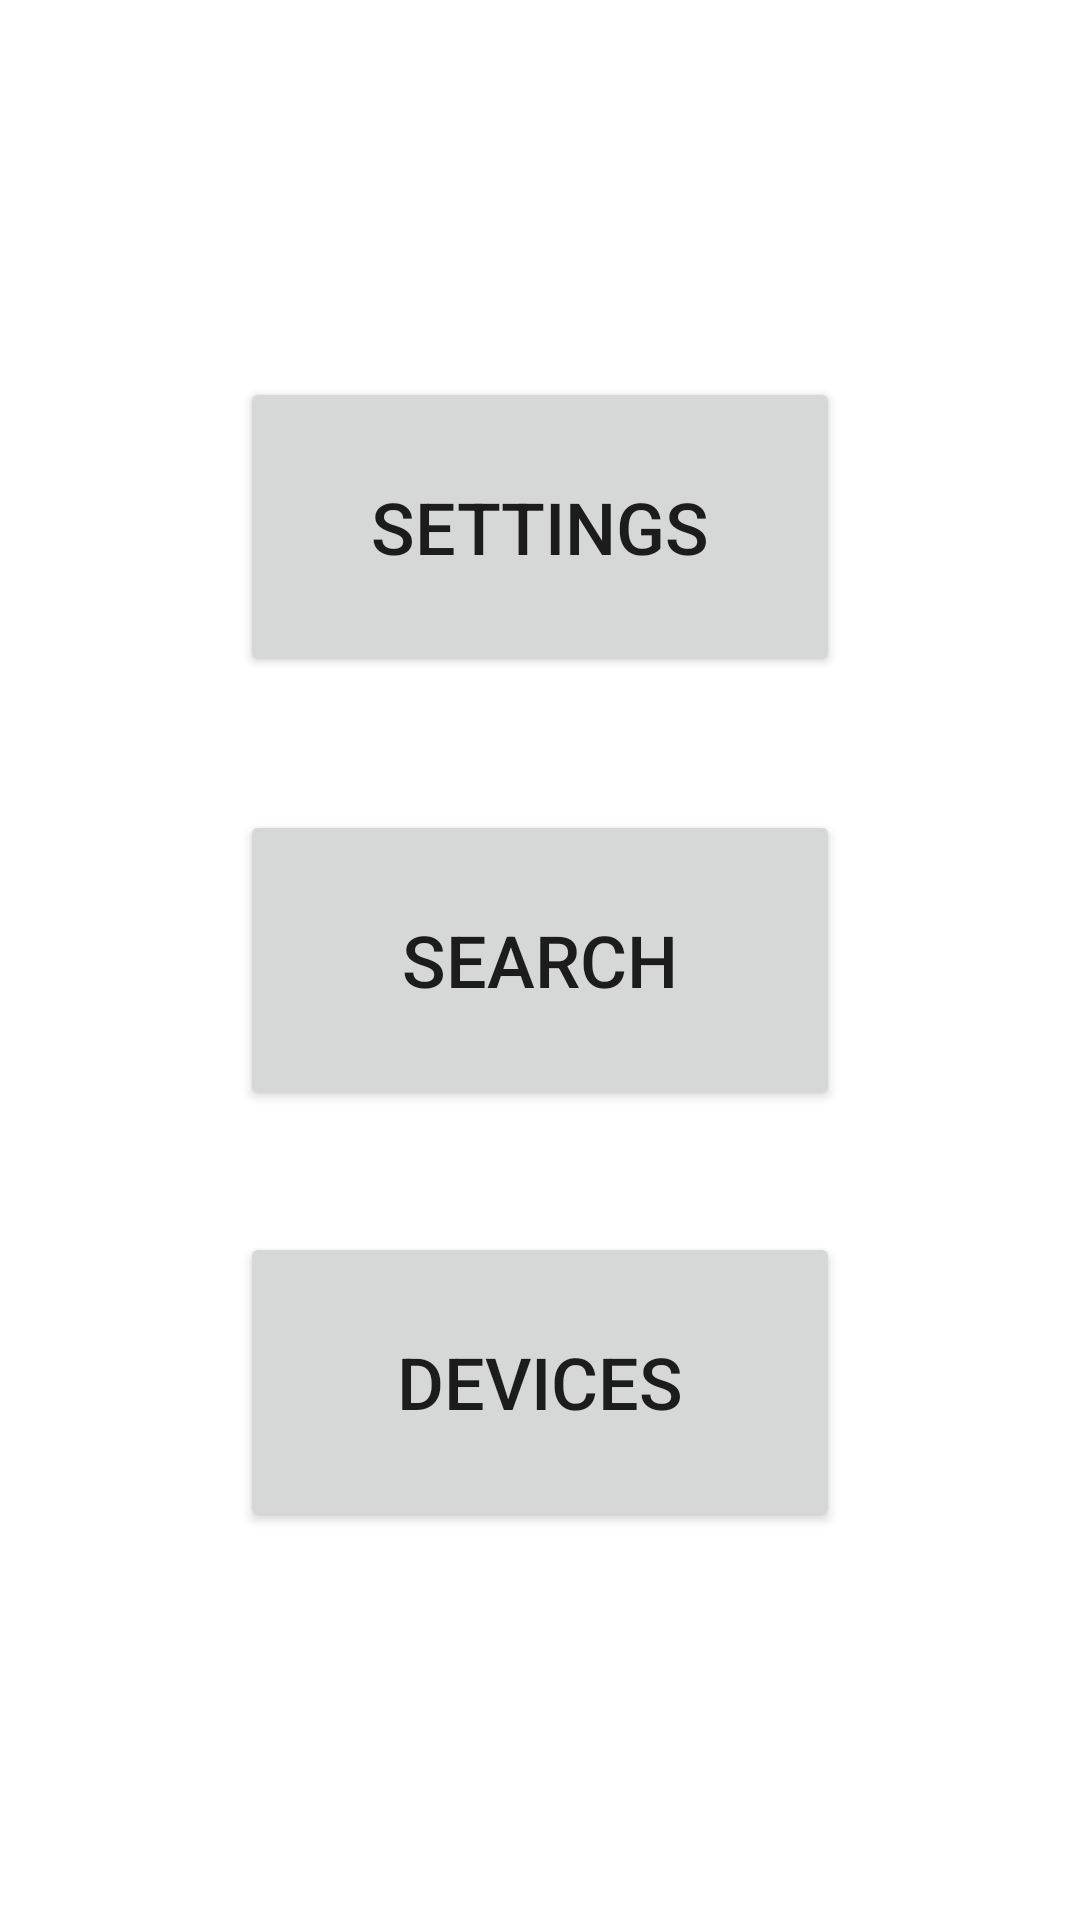

Write the Android layout XML for this screen, with the resource values it uses.
<!-- AndroidManifest.xml: application theme Theme.SpokestackAppActionsExample -->
<!-- res/layout/activity_main.xml -->
<?xml version="1.0" encoding="utf-8"?>
<androidx.constraintlayout.widget.ConstraintLayout xmlns:android="http://schemas.android.com/apk/res/android"
    xmlns:app="http://schemas.android.com/apk/res-auto"
    xmlns:tools="http://schemas.android.com/tools"
    android:layout_width="match_parent"
    android:layout_height="match_parent"
    tools:context=".MainActivity">

    <Button
        android:id="@+id/settingsButton"
        style="@style/largeButton"
        android:onClick="settingsTapped"
        android:text="@string/settings"
        app:layout_constraintBottom_toTopOf="@+id/searchButton"
        app:layout_constraintEnd_toEndOf="parent"
        app:layout_constraintStart_toStartOf="parent"
        app:layout_constraintTop_toTopOf="parent"
        app:layout_constraintVertical_bias="0.74" />

    <Button
        android:id="@+id/searchButton"
        style="@style/largeButton"
        android:onClick="searchTapped"
        android:text="@string/search"
        app:layout_constraintBottom_toBottomOf="parent"
        app:layout_constraintEnd_toEndOf="parent"
        app:layout_constraintStart_toStartOf="parent"
        app:layout_constraintTop_toTopOf="parent" />

    <Button
        android:id="@+id/deviceControlButton"
        style="@style/largeButton"
        android:onClick="controlTapped"
        android:text="@string/devices"
        app:layout_constraintBottom_toBottomOf="parent"
        app:layout_constraintEnd_toEndOf="parent"
        app:layout_constraintStart_toStartOf="parent"
        app:layout_constraintTop_toBottomOf="@+id/searchButton"
        app:layout_constraintVertical_bias="0.24000001" />
</androidx.constraintlayout.widget.ConstraintLayout>
<!-- resources referenced by this layout -->
<resources>
  <string name="devices">Devices</string>
  <string name="search">Search</string>
  <string name="settings">Settings</string>
  <style name="largeButton">
          <item name="android:layout_width">200dp</item>
          <item name="android:layout_height">100dp</item>
          <item name="android:textSize">24sp</item>
      </style>
  <style name="Theme.SpokestackAppActionsExample" parent="Theme.MaterialComponents.DayNight.DarkActionBar">
          
          <item name="colorPrimary">@color/purple_500</item>
          <item name="colorPrimaryVariant">@color/purple_700</item>
          <item name="colorOnPrimary">@color/white</item>
          
          <item name="colorSecondary">@color/teal_200</item>
          <item name="colorSecondaryVariant">@color/teal_700</item>
          <item name="colorOnSecondary">@color/black</item>
          
          <item name="android:statusBarColor" tools:targetApi="l">?attr/colorPrimaryVariant</item>
          
      </style>
  <!-- not gathered from this repository: default colours our renderer supplied (Android Studio template values) -->
  <color name="purple_500">#FF6200EE</color>
  <color name="purple_700">#FF3700B3</color>
  <color name="teal_200">#FF03DAC5</color>
  <color name="teal_700">#FF018786</color>
  <color name="black">#FF000000</color>
  <color name="white">#FFFFFFFF</color>
</resources>
